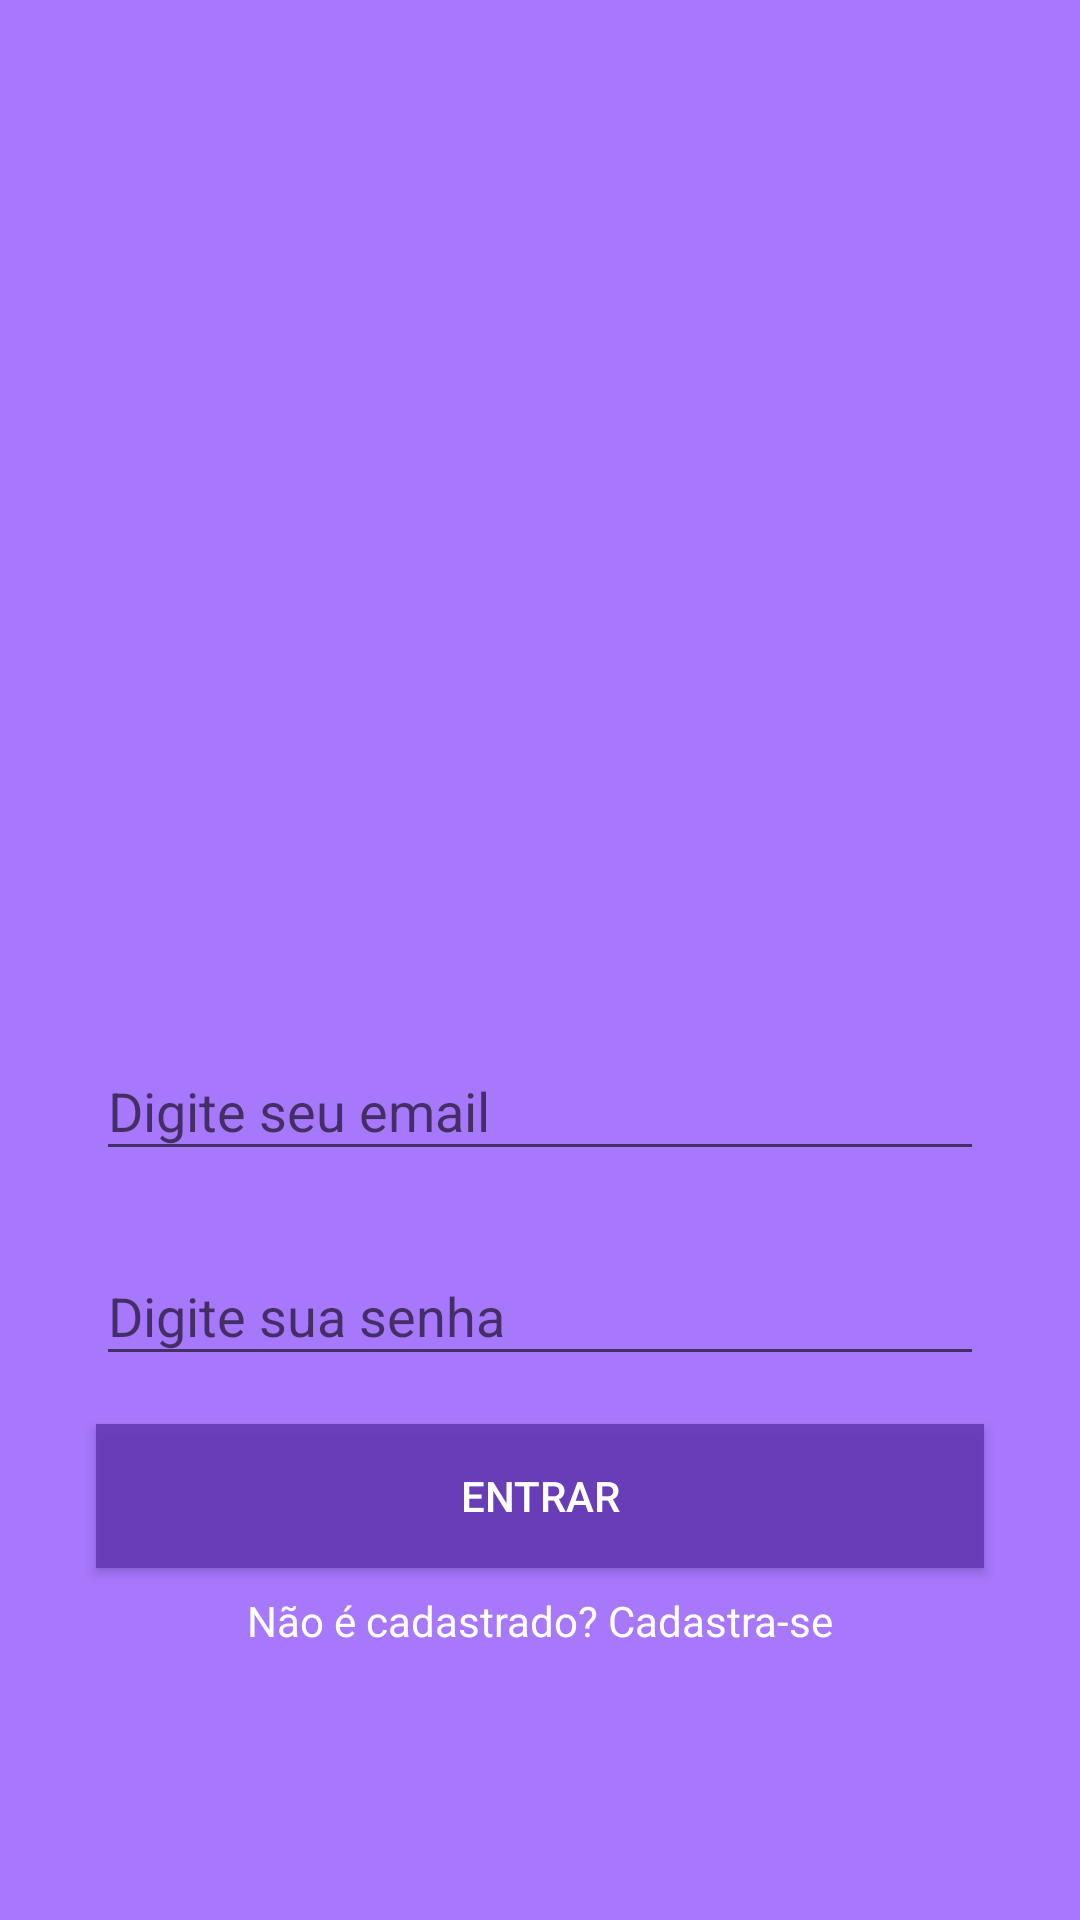

The Android layout XML behind this screen, and the referenced resources:
<!-- AndroidManifest.xml: application theme AppTheme -->
<!-- res/layout/activity_login.xml -->
<?xml version="1.0" encoding="utf-8"?>
<androidx.constraintlayout.widget.ConstraintLayout xmlns:android="http://schemas.android.com/apk/res/android"
    xmlns:app="http://schemas.android.com/apk/res-auto"
    xmlns:tools="http://schemas.android.com/tools"
    android:layout_width="match_parent"
    android:layout_height="match_parent"
    android:background="#C69052FD">

    <ImageView
        android:id="@+id/imageView"
        android:layout_width="266dp"
        android:layout_height="186dp"
        android:layout_marginTop="120dp"
        app:layout_constraintEnd_toEndOf="parent"
        app:layout_constraintStart_toStartOf="parent"
        app:layout_constraintTop_toTopOf="parent"
        app:srcCompat="@drawable/logo" />

    <com.google.android.material.textfield.TextInputLayout
        android:id="@+id/textInputNome"
        android:layout_width="0dp"
        android:layout_height="wrap_content"
        android:layout_marginStart="32dp"
        android:layout_marginLeft="32dp"
        android:layout_marginTop="32dp"
        android:layout_marginEnd="32dp"
        android:layout_marginRight="32dp"
        app:layout_constraintEnd_toEndOf="parent"
        app:layout_constraintStart_toStartOf="parent"
        app:layout_constraintTop_toBottomOf="@+id/imageView">

        <com.google.android.material.textfield.TextInputEditText
            android:id="@+id/editText_EmailLogin"
            android:layout_width="match_parent"
            android:layout_height="wrap_content"
            android:hint="Digite seu email"
            android:inputType="textEmailAddress" />
    </com.google.android.material.textfield.TextInputLayout>

    <com.google.android.material.textfield.TextInputLayout
        android:id="@+id/textInputEmail_Cadastro"
        android:layout_width="0dp"
        android:layout_height="wrap_content"
        android:layout_marginStart="32dp"
        android:layout_marginLeft="32dp"
        android:layout_marginTop="16dp"
        android:layout_marginEnd="32dp"
        android:layout_marginRight="32dp"
        app:layout_constraintEnd_toEndOf="parent"
        app:layout_constraintHorizontal_bias="0.348"
        app:layout_constraintStart_toStartOf="parent"
        app:layout_constraintTop_toBottomOf="@+id/textInputNome">

        <com.google.android.material.textfield.TextInputEditText
            android:id="@+id/editText_SenhaLogin"
            android:layout_width="match_parent"
            android:layout_height="wrap_content"
            android:hint="Digite sua senha"
            android:inputType="textPassword" />
    </com.google.android.material.textfield.TextInputLayout>

    <Button
        android:id="@+id/buttonEntrar"
        android:layout_width="0dp"
        android:layout_height="wrap_content"
        android:layout_marginStart="32dp"
        android:layout_marginLeft="32dp"
        android:layout_marginTop="16dp"
        android:layout_marginEnd="32dp"
        android:layout_marginRight="32dp"
        android:background="#E8673AB7"
        android:text="Entrar"
        android:textColor="@android:color/white"
        app:layout_constraintEnd_toEndOf="parent"
        app:layout_constraintHorizontal_bias="0.436"
        app:layout_constraintStart_toStartOf="parent"
        app:layout_constraintTop_toBottomOf="@+id/textInputEmail_Cadastro" />

    <TextView
        android:id="@+id/textCadastro"
        android:layout_width="wrap_content"
        android:layout_height="wrap_content"
        android:layout_marginStart="32dp"
        android:layout_marginLeft="32dp"
        android:layout_marginTop="8dp"
        android:layout_marginEnd="32dp"
        android:layout_marginRight="32dp"
        android:text="Não é cadastrado? Cadastra-se"
        android:textColor="@android:color/white"
        app:layout_constraintEnd_toEndOf="parent"
        app:layout_constraintStart_toStartOf="parent"
        app:layout_constraintTop_toBottomOf="@+id/buttonEntrar" />
</androidx.constraintlayout.widget.ConstraintLayout>
<!-- resources referenced by this layout -->
<resources>
  <style name="AppTheme" parent="Theme.AppCompat.Light.NoActionBar">
          
          <item name="colorPrimary">@color/colorPrimary</item>
          <item name="colorPrimaryDark">@color/colorPrimaryDark</item>
          <item name="colorAccent">@color/colorAccent</item>
      </style>
  <color name="colorPrimary">#6200EE</color>
  <color name="colorPrimaryDark">#3700B3</color>
  <color name="colorAccent">#03DAC5</color>
</resources>
